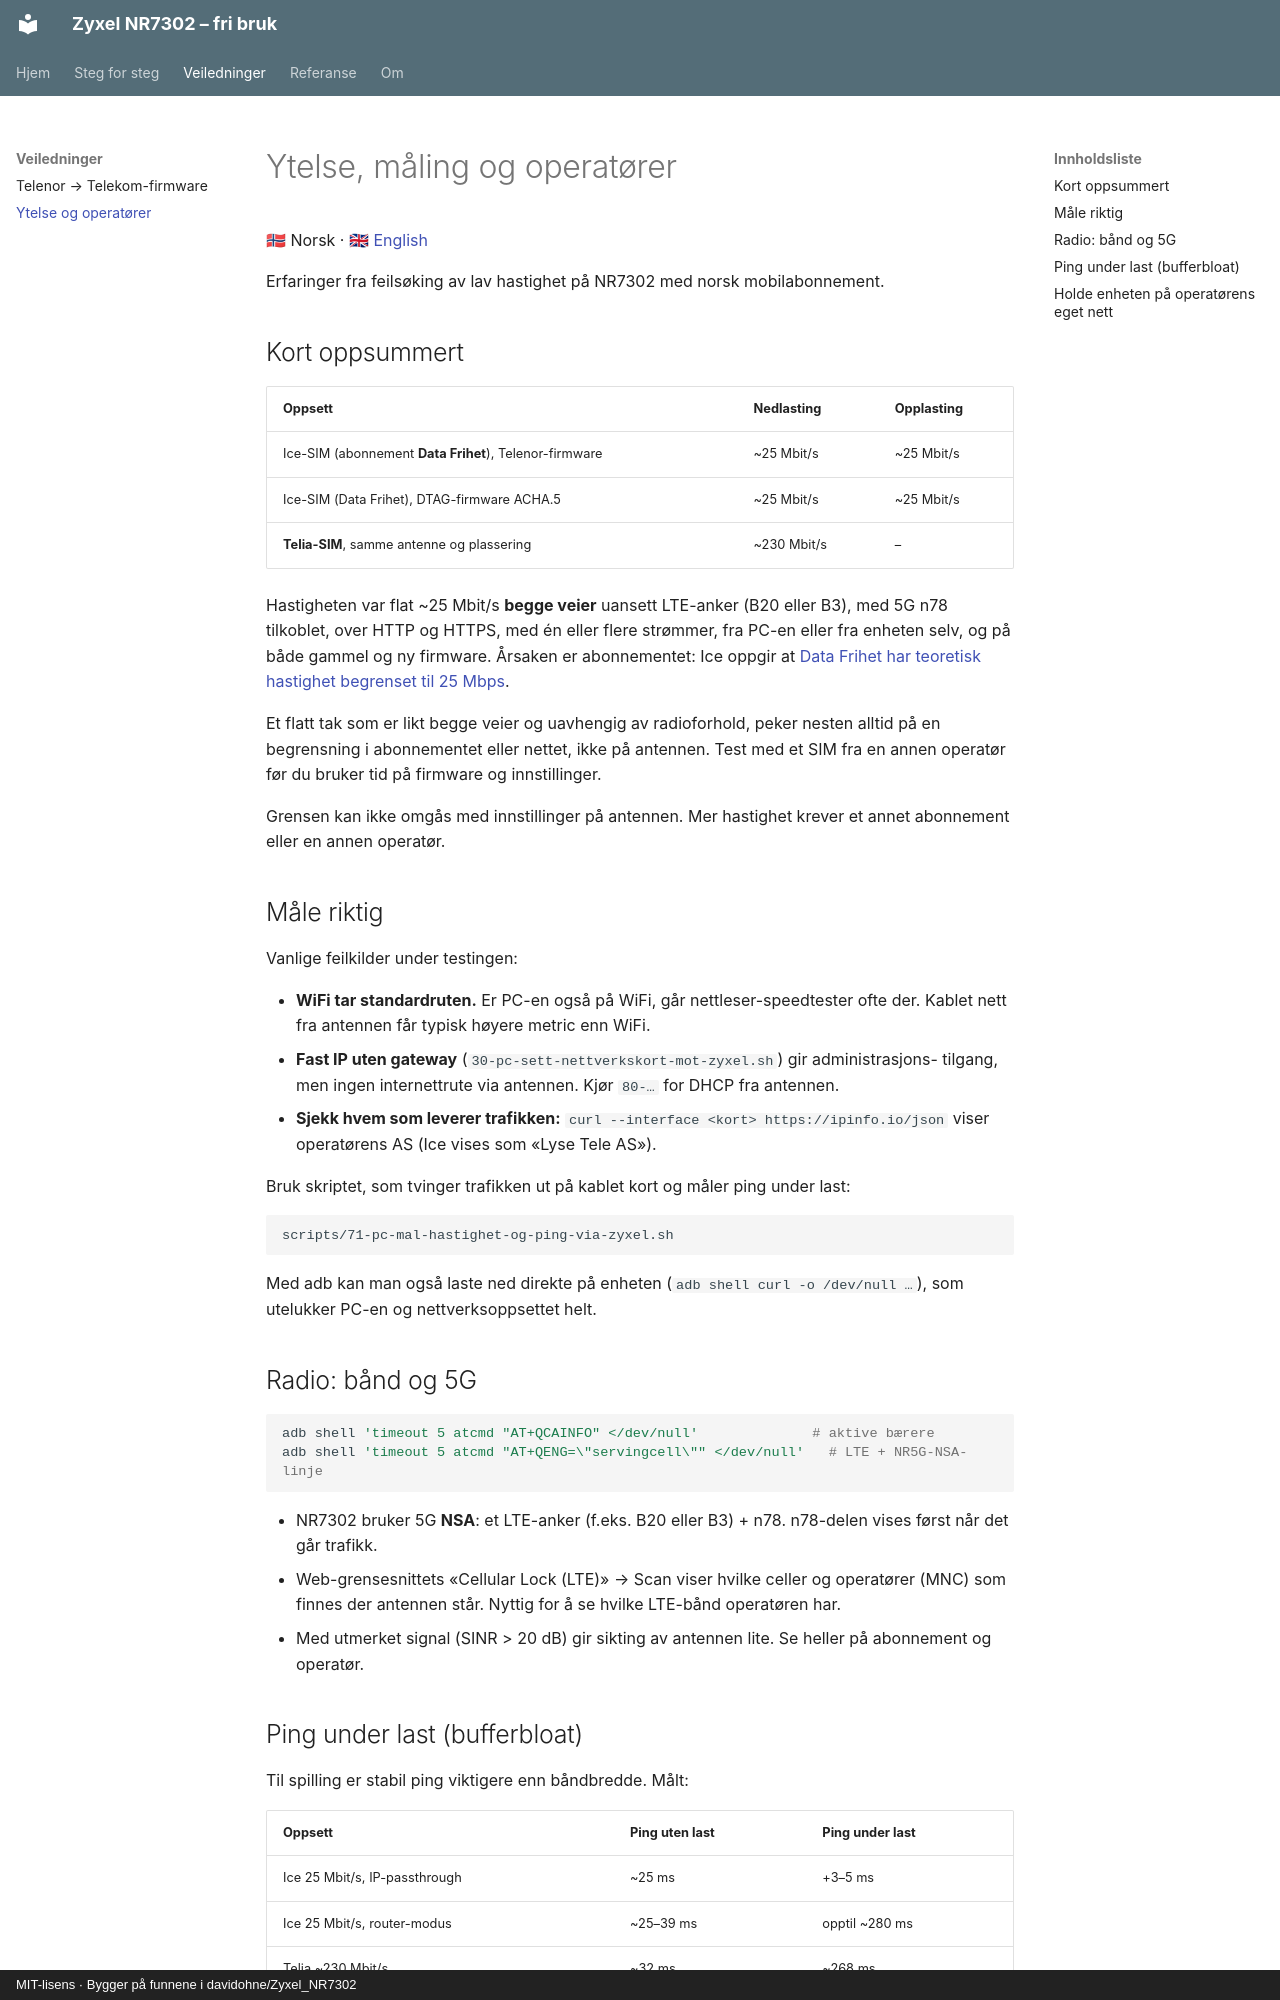

repository: egkristi/Zyxel_NR7302 · page: ytelse-og-operatorer/index.html · generator: mkdocs · copyright: MIT-lisens · Bygger på funnene i davidohne/Zyxel_NR7302

# Ytelse, måling og operatører

🇳🇴 Norsk · [🇬🇧 English](ytelse-og-operatorer.en.md)

Erfaringer fra feilsøking av lav hastighet på NR7302 med norsk mobilabonnement.

## Kort oppsummert

| Oppsett | Nedlasting | Opplasting |
|---|---|---|
| Ice-SIM (abonnement **Data Frihet**), Telenor-firmware | ~25 Mbit/s | ~25 Mbit/s |
| Ice-SIM (Data Frihet), DTAG-firmware ACHA.5 | ~25 Mbit/s | ~25 Mbit/s |
| **Telia-SIM**, samme antenne og plassering | ~230 Mbit/s | – |

Hastigheten var flat ~25 Mbit/s **begge veier** uansett LTE-anker (B20 eller B3), med 5G n78
tilkoblet, over HTTP og HTTPS, med én eller flere strømmer, fra PC-en eller fra enheten selv,
og på både gammel og ny firmware. Årsaken er abonnementet: Ice oppgir at
[Data Frihet har teoretisk hastighet begrenset til 25 Mbps](https://www.ice.no/bedrift/kundeservice/ofte-stilte-sporsmal/internett-pa-mobilen-er-for-tregt-eller-virker-ikke/).

Et flatt tak som er likt begge veier og uavhengig av radioforhold, peker nesten alltid på en
begrensning i abonnementet eller nettet, ikke på antennen. Test med et SIM fra en annen
operatør før du bruker tid på firmware og innstillinger.

Grensen kan ikke omgås med innstillinger på antennen. Mer hastighet krever et annet
abonnement eller en annen operatør.

## Måle riktig

Vanlige feilkilder under testingen:

- **WiFi tar standardruten.** Er PC-en også på WiFi, går nettleser-speedtester ofte der.
  Kablet nett fra antennen får typisk høyere metric enn WiFi.
- **Fast IP uten gateway** (`30-pc-sett-nettverkskort-mot-zyxel.sh`) gir administrasjons-
  tilgang, men ingen internettrute via antennen. Kjør `80-…` for DHCP fra antennen.
- **Sjekk hvem som leverer trafikken:** `curl --interface <kort> https://ipinfo.io/json`
  viser operatørens AS (Ice vises som «Lyse Tele AS»).

Bruk skriptet, som tvinger trafikken ut på kablet kort og måler ping under last:

```bash
scripts/71-pc-mal-hastighet-og-ping-via-zyxel.sh
```

Med adb kan man også laste ned direkte på enheten (`adb shell curl -o /dev/null …`), som
utelukker PC-en og nettverksoppsettet helt.

## Radio: bånd og 5G

```bash
adb shell 'timeout 5 atcmd "AT+QCAINFO" </dev/null'              # aktive bærere
adb shell 'timeout 5 atcmd "AT+QENG=\"servingcell\"" </dev/null'   # LTE + NR5G-NSA-linje
```

- NR7302 bruker 5G **NSA**: et LTE-anker (f.eks. B20 eller B3) + n78. n78-delen vises
  først når det går trafikk.
- Web-grensesnittets «Cellular Lock (LTE)» → Scan viser hvilke celler og operatører
  (MNC) som finnes der antennen står. Nyttig for å se hvilke LTE-bånd operatøren har.
- Med utmerket signal (SINR > 20 dB) gir sikting av antennen lite. Se heller på
  abonnement og operatør.
